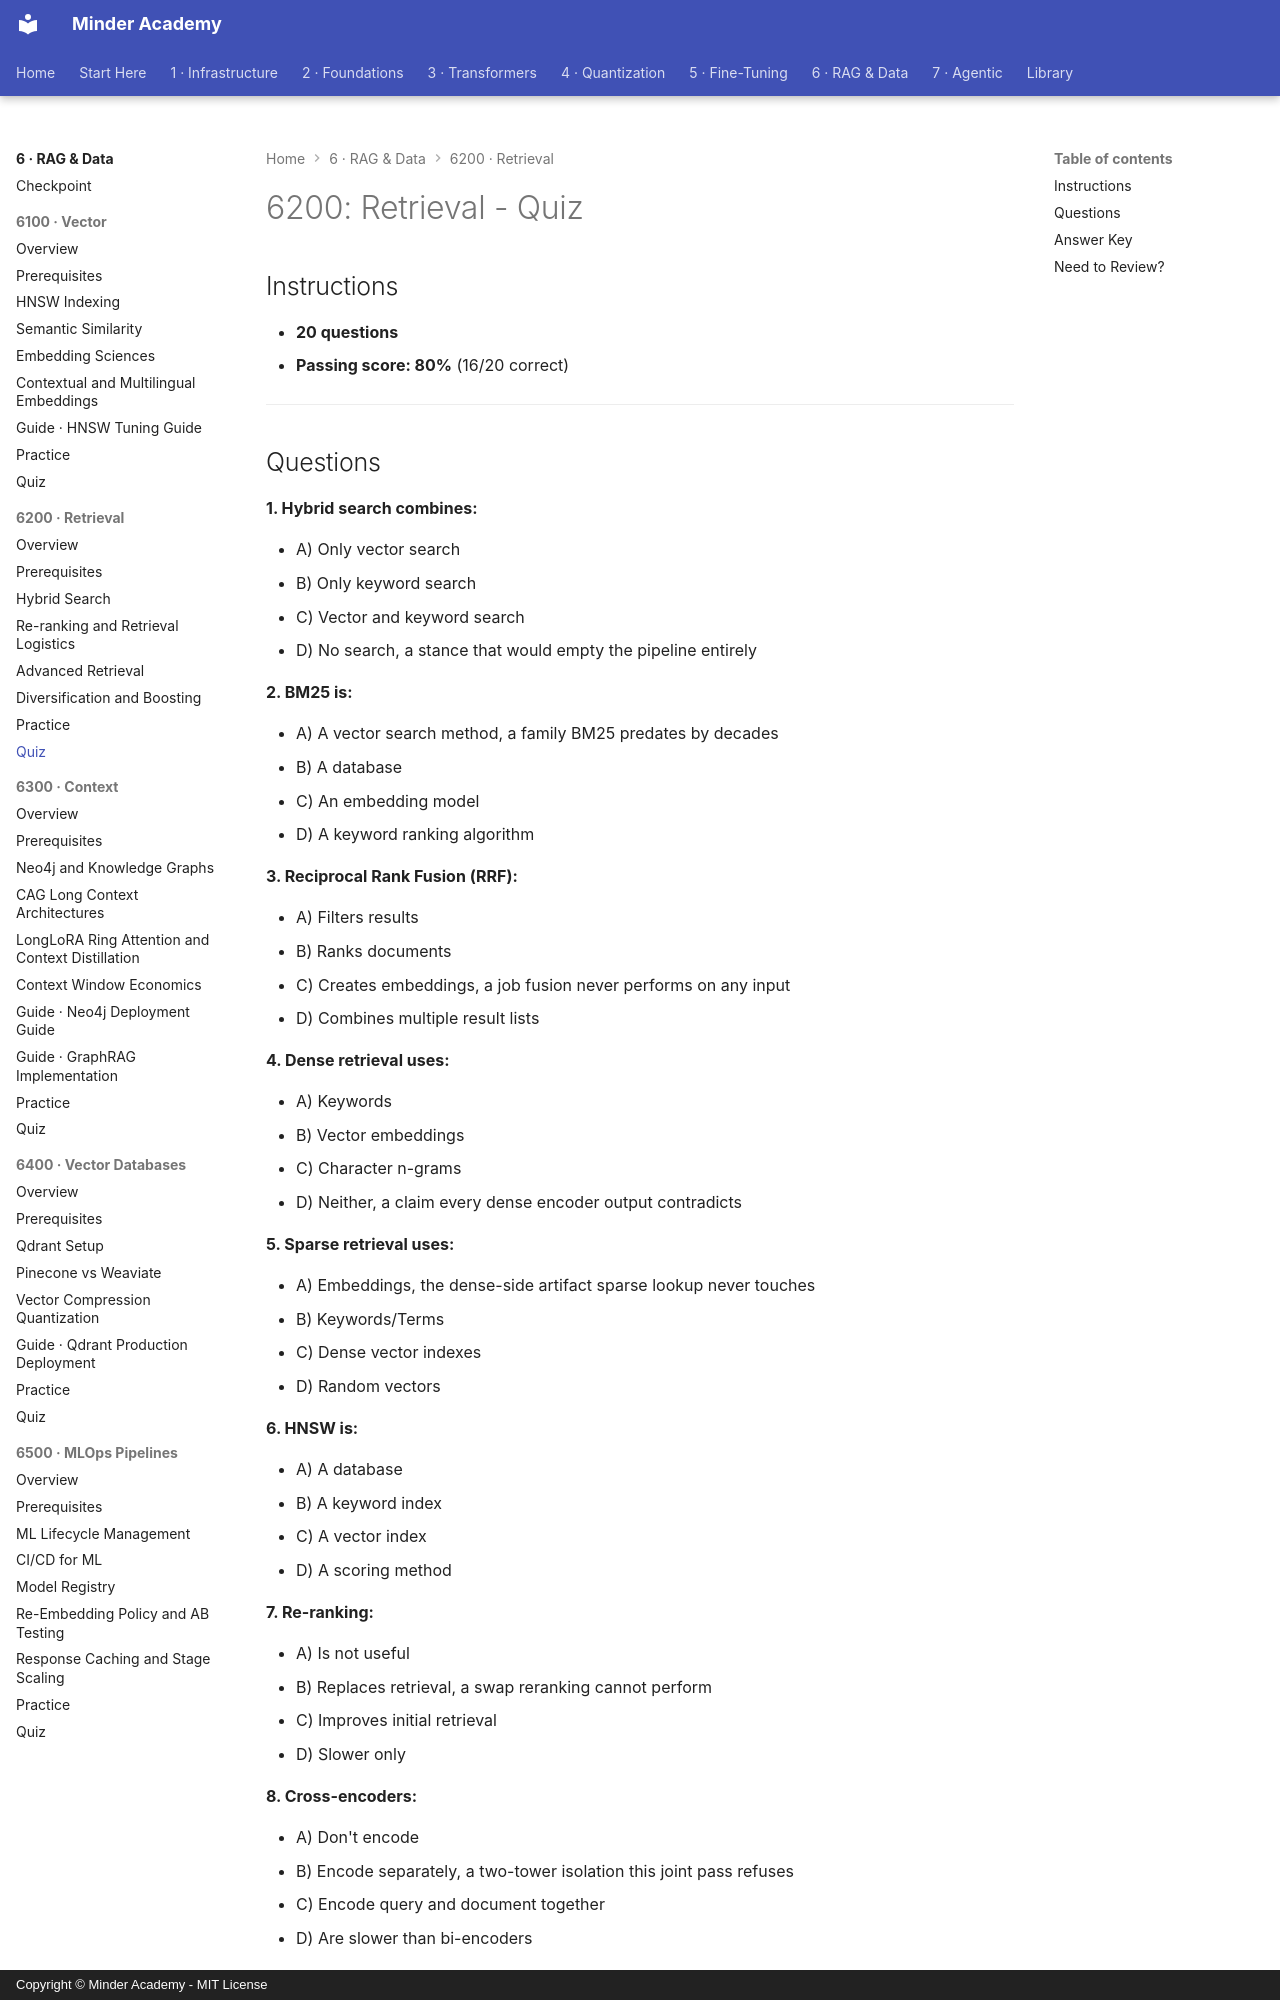

repository: minderhq/academy · page: phases/phase6-rag/6200-retrieval/assessment/QUIZ/index.html · generator: mkdocs · copyright: Copyright © Minder Academy - MIT License

---
Document ID: 6200-QUIZ
Title: "6200: Retrieval - Quiz"
Last Updated: 2026-10-08
Status: Complete
Difficulty: Advanced
Estimated Time: 30 minutes
Prerequisites: See module README
Related: See module README
Tags: ['assessment', 'quiz', 'rag', 'retrieval']
---

# 6200: Retrieval - Quiz

## Instructions

- **20 questions**
- **Passing score: 80%** (16/20 correct)

---
